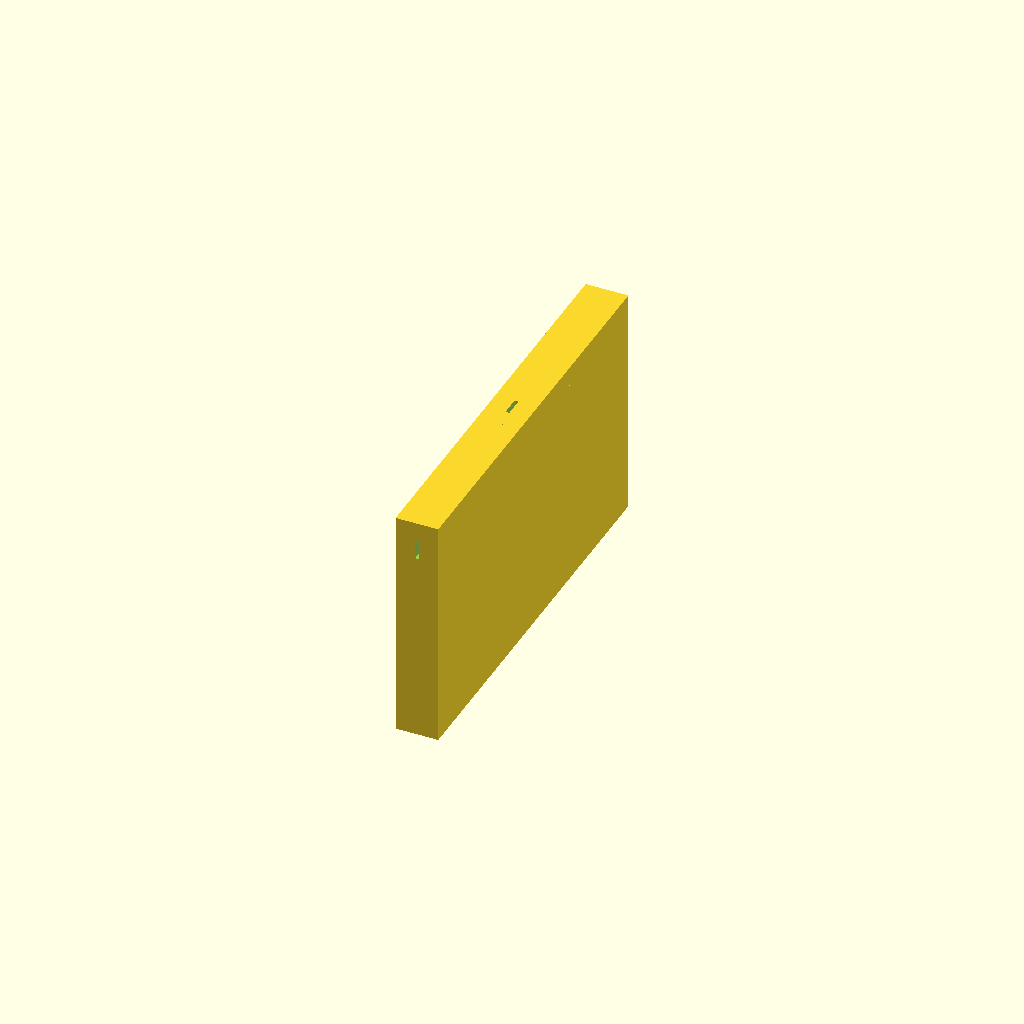
Cell 1: rendered with the file's own defaults.
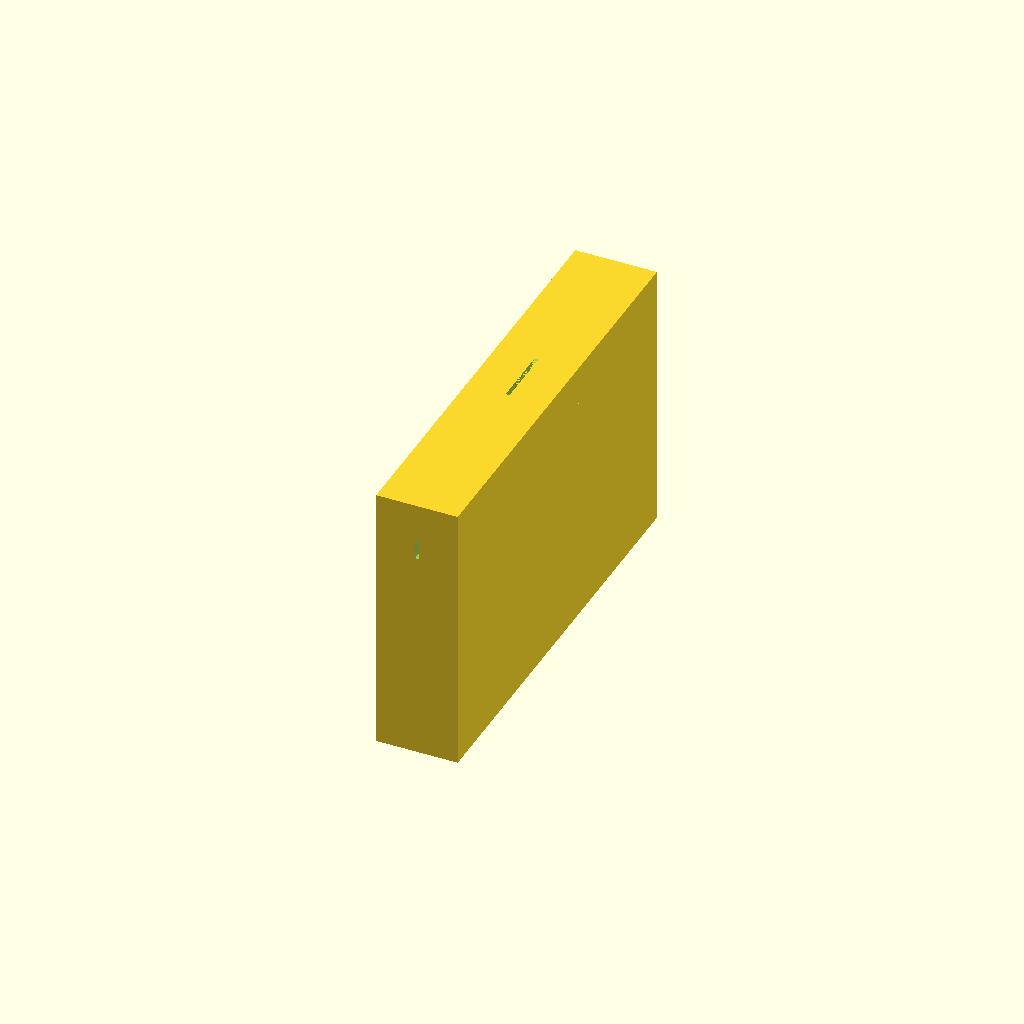
Cell 2: the same model with skinThickness = 10.
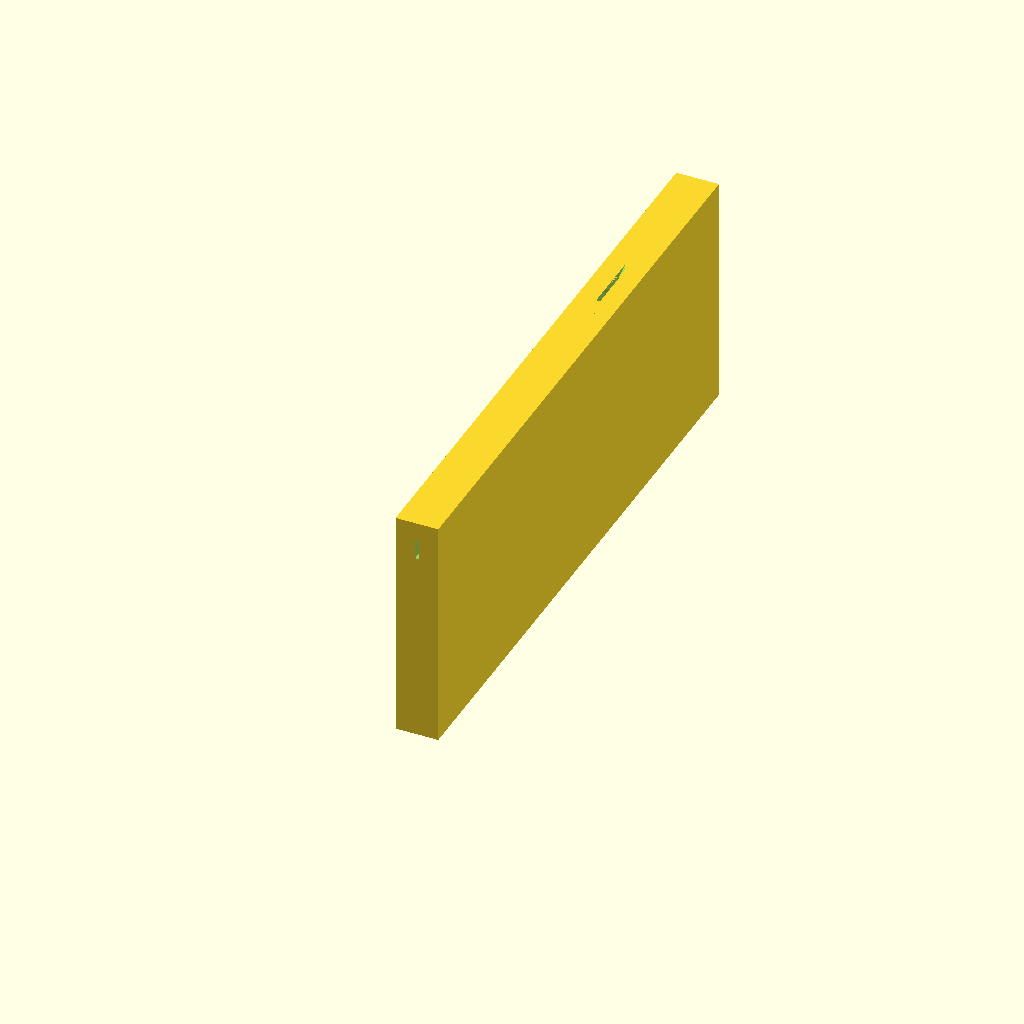
Cell 3: the same model with throatLength = 100.
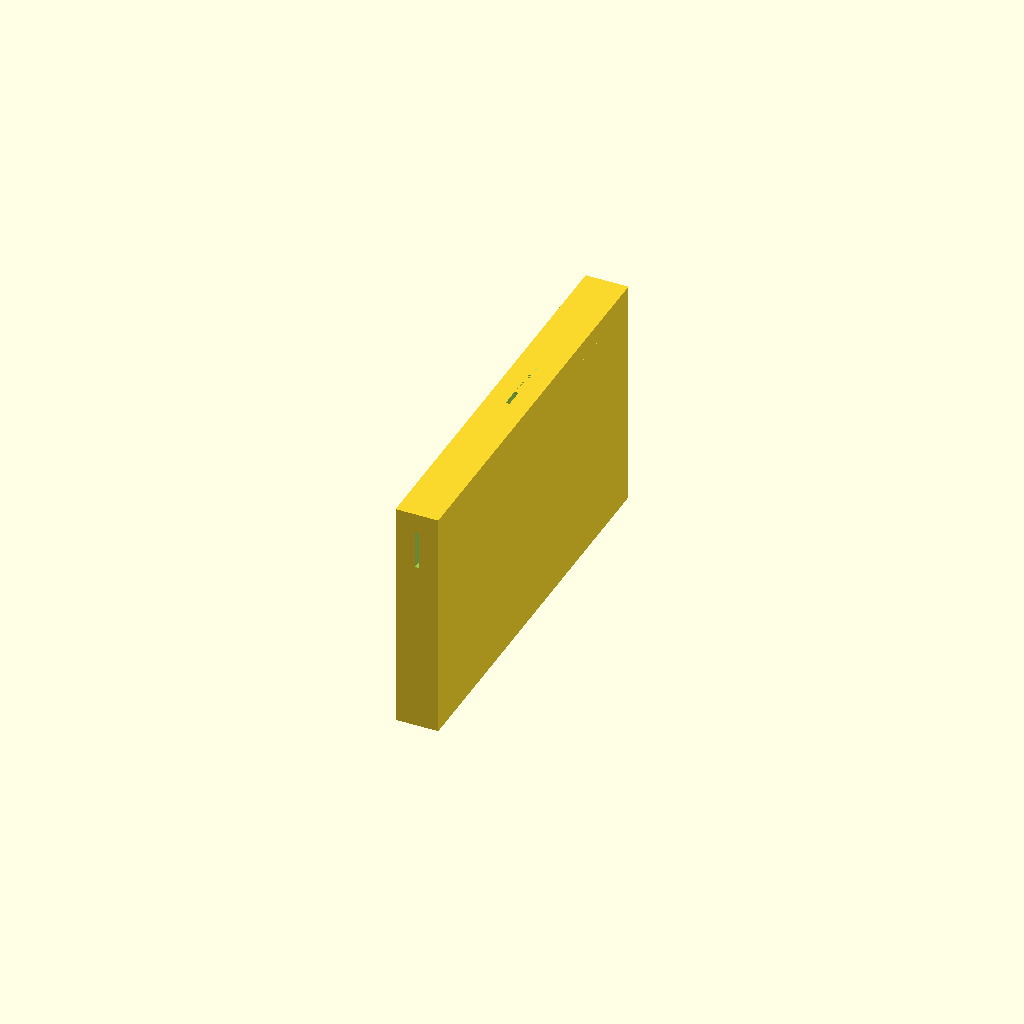
Cell 4 — throatHeight set to 10, the other parameters unchanged.
All cells are drawn from one camera (rotation 55°, 0°, 25°, orthographic, colour scheme Cornfield), so only the parameter changes between them.
Source of the model, ocarinaZeroSlimU/model.scad:
// Baseline CAD geometry, with all dimensions in millimetres; +Y follows the throat and +Z is up.
// Positive modules describe air/cutting volumes; skin modules describe outer material.
// solidBody subtracts the former from the latter. The thin spawn cube spans Y=-1 to 0,
// so the generator can retain its Y=0 face and construct the inlet boundary rectangle.
// The final two calls display BOTH objects. Export each module separately as ASCII STL
// using the wrapper procedure in README; exporting this complete scene combines them.

skinThickness = 5;

throatWidth = 1;
throatLength = 50;
throatHeight = 5;

voicingHoleWidth = 1;
voicingHoleLength = 5;
voicingHoleHeight = skinThickness;
voicingHoleX = -voicingHoleWidth / 2;
voicingHoleY = throatLength;
voicingHoleZ = throatHeight / 2;

voicingEdgeLength = 10;

pressureChamberWidth = 1;
pressureChamberLength = 50;
pressureChamberHeight = 50;
pressureChamberX = -pressureChamberWidth / 2;
pressureChamberY = throatLength;
pressureChamberZ = -pressureChamberHeight + throatHeight / 2;

chamberFillerLength = 30;
chamberFillerHeight = 30;


module throatPositive() {
    translate([-throatWidth / 2, -1, -throatHeight / 2])
    cube([throatWidth, throatLength + 2, throatHeight]);
}

module throatSkin() {
    translate([-(pressureChamberWidth + skinThickness * 2) / 2, 0, pressureChamberZ - skinThickness])
    cube([pressureChamberWidth + skinThickness * 2, throatLength - 1, pressureChamberHeight + skinThickness * 2]);
}

module voicingHolePositive() {
    translate([voicingHoleX, voicingHoleY, voicingHoleZ - 1])
    cube([voicingHoleWidth, voicingHoleLength, voicingHoleHeight + 2]);
}

module voicingEdgePositive() {
    translate([voicingHoleWidth / 2, voicingHoleY + voicingHoleLength - 0.00001, throatHeight / 2])
    rotate([0, -90, 0])
    linear_extrude(height = voicingHoleWidth)
    polygon([
        [0, 0],
        [skinThickness + 0.00001, 0],
        [skinThickness + 0.00001, voicingEdgeLength + 1]
    ]);
}

module pressureChamberPositive() {
    translate([pressureChamberX, pressureChamberY, pressureChamberZ])
    cube([pressureChamberWidth, pressureChamberLength, pressureChamberHeight]);
}

module pressureChamberSkin() {
    translate([pressureChamberX - skinThickness, pressureChamberY - skinThickness, pressureChamberZ - skinThickness])
    cube([pressureChamberWidth + skinThickness * 2, pressureChamberLength + skinThickness * 2, pressureChamberHeight + skinThickness * 2]);
}

module positiveGroup() {
    union() {
        throatPositive();
        voicingHolePositive();
        voicingEdgePositive();
        pressureChamberPositive();
    }
}

module skinGroup() {
    union() {
        throatSkin();
        pressureChamberSkin();
    }
}

module solidBody() {
    difference() {
        skinGroup();
        positiveGroup();
    }
    
    translate([pressureChamberX - skinThickness, pressureChamberY + pressureChamberLength / 2 - chamberFillerLength / 2, pressureChamberZ + pressureChamberHeight - chamberFillerHeight])
    cube([pressureChamberWidth + skinThickness * 2, chamberFillerLength, chamberFillerHeight]);
    
}

module spawnPlane() {
    translate([-throatWidth / 2, -1, -throatHeight / 2])
    cube([throatWidth, 1, throatHeight]);
}

difference() {
solidBody();
//translate([0, -500, -500]) cube([1000, 1000, 1000]);
}
*spawnPlane();
Customizer parameters (derived from the source; name, type, default, range or options):
skinThickness: number, default 5
throatWidth: number, default 1
throatLength: number, default 50
throatHeight: number, default 5
voicingHoleWidth: number, default 1
voicingHoleLength: number, default 5
voicingEdgeLength: number, default 10
pressureChamberWidth: number, default 1
pressureChamberLength: number, default 50
pressureChamberHeight: number, default 50
chamberFillerLength: number, default 30
chamberFillerHeight: number, default 30
